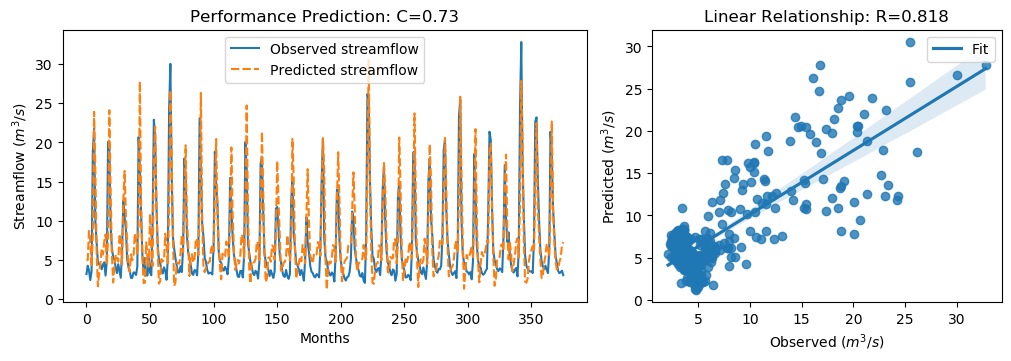

Data behind this chart, as committed beside it:
y_true, y_pred, y_true_scaled, y_pred_scaled
3.21, 4.962, -0.6243, -0.3751
4.29, 5.009, -0.4707, -0.3685
3.67, 8.72, -0.5589, 0.159
2.46, 7.488, -0.7309, -0.01598
3.54, 4.192, -0.5773, -0.4846
18.82, 8.13, 1.595, 0.07516
21.76, 23.89, 2.013, 2.316
9.83, 16.25, 0.3169, 1.229
7.16, 5.917, -0.06268, -0.2394
4.67, 1.654, -0.4167, -0.8455
4.44, 3.362, -0.4494, -0.6026
4.4, 4.609, -0.4551, -0.4253
3.83, 6.507, -0.5361, -0.1555
4.42, 5.71, -0.4522, -0.2689
4.72, 7.423, -0.4096, -0.02531
3.03, 8.252, -0.6499, 0.09256
4.87, 4.394, -0.3883, -0.4559
20.07, 7.753, 1.773, 0.02159
19.62, 24.09, 1.709, 2.345
9.33, 13.67, 0.2458, 0.8627
6.56, 5.85, -0.148, -0.2489
5.37, 2.151, -0.3172, -0.7749
5.07, 4.038, -0.3598, -0.5066
4.02, 5.704, -0.5091, -0.2697
3.34, 5.449, -0.6058, -0.306
4.47, 4.797, -0.4451, -0.3986
3.61, 8.321, -0.5674, 0.1024
2.75, 7.286, -0.6897, -0.04478
6.28, 4.438, -0.1878, -0.4496
12.55, 12.6, 0.7036, 0.7112
10.44, 16.37, 0.4036, 1.247
9.01, 10.8, 0.2003, 0.4555
5.12, 7.181, -0.3527, -0.05971
4.16, 4.111, -0.4892, -0.4961
3.72, 3.497, -0.5518, -0.5835
2.73, 5.728, -0.6925, -0.2663
2.73, 4.978, -0.6925, -0.3728
3.43, 5.392, -0.593, -0.314
3.4, 8.394, -0.5972, 0.1127
3.1, 7.609, -0.6399, 0.001149
4.17, 5.815, -0.4878, -0.2539
20.66, 9.422, 1.857, 0.2588
16.78, 27.78, 1.305, 2.869
10.67, 11.92, 0.4363, 0.6141
5.59, 5.52, -0.2859, -0.2958
3.31, 2.053, -0.61, -0.7888
5.26, 2.138, -0.3328, -0.7766
3.05, 7.263, -0.647, -0.04803
3.04, 5.37, -0.6484, -0.3172
5.26, 4.161, -0.3328, -0.4891
3.41, 10.85, -0.5958, 0.4625
3.07, 6.474, -0.6442, -0.1603
9.62, 4.225, 0.2871, -0.48
22.89, 17.78, 2.174, 1.448
21.04, 22.02, 1.911, 2.05
12.14, 12.29, 0.6453, 0.6666
7.0, 6.535, -0.08543, -0.1515
5.08, 1.994, -0.3584, -0.7971
4.58, 2.308, -0.4295, -0.7524
3.72, 5.133, -0.5518, -0.3509
... 316 more rows
